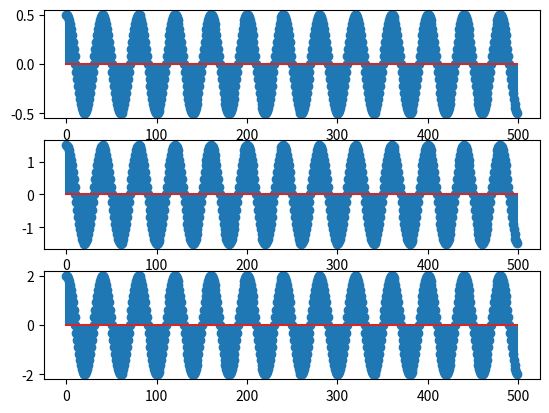

Write the Python code that produced this figure.
# generate two sinusoids and add with different amplitude
import numpy as np
from matplotlib import pyplot as plt
n=np.arange(0,500)
f=250;
fs=10000;
s=0.5*np.sin(2*np.pi*f/fs*n+np.pi/2)
plt.subplot(3,1,1)
plt.stem(n,s);
s1=1.5*np.sin(2*np.pi*f/fs*n+np.pi/2)
plt.subplot(3,1,2)
plt.stem(n,s1);
a=s+s1
plt.subplot(3,1,3)
plt.stem(n,a);
plt.show()
